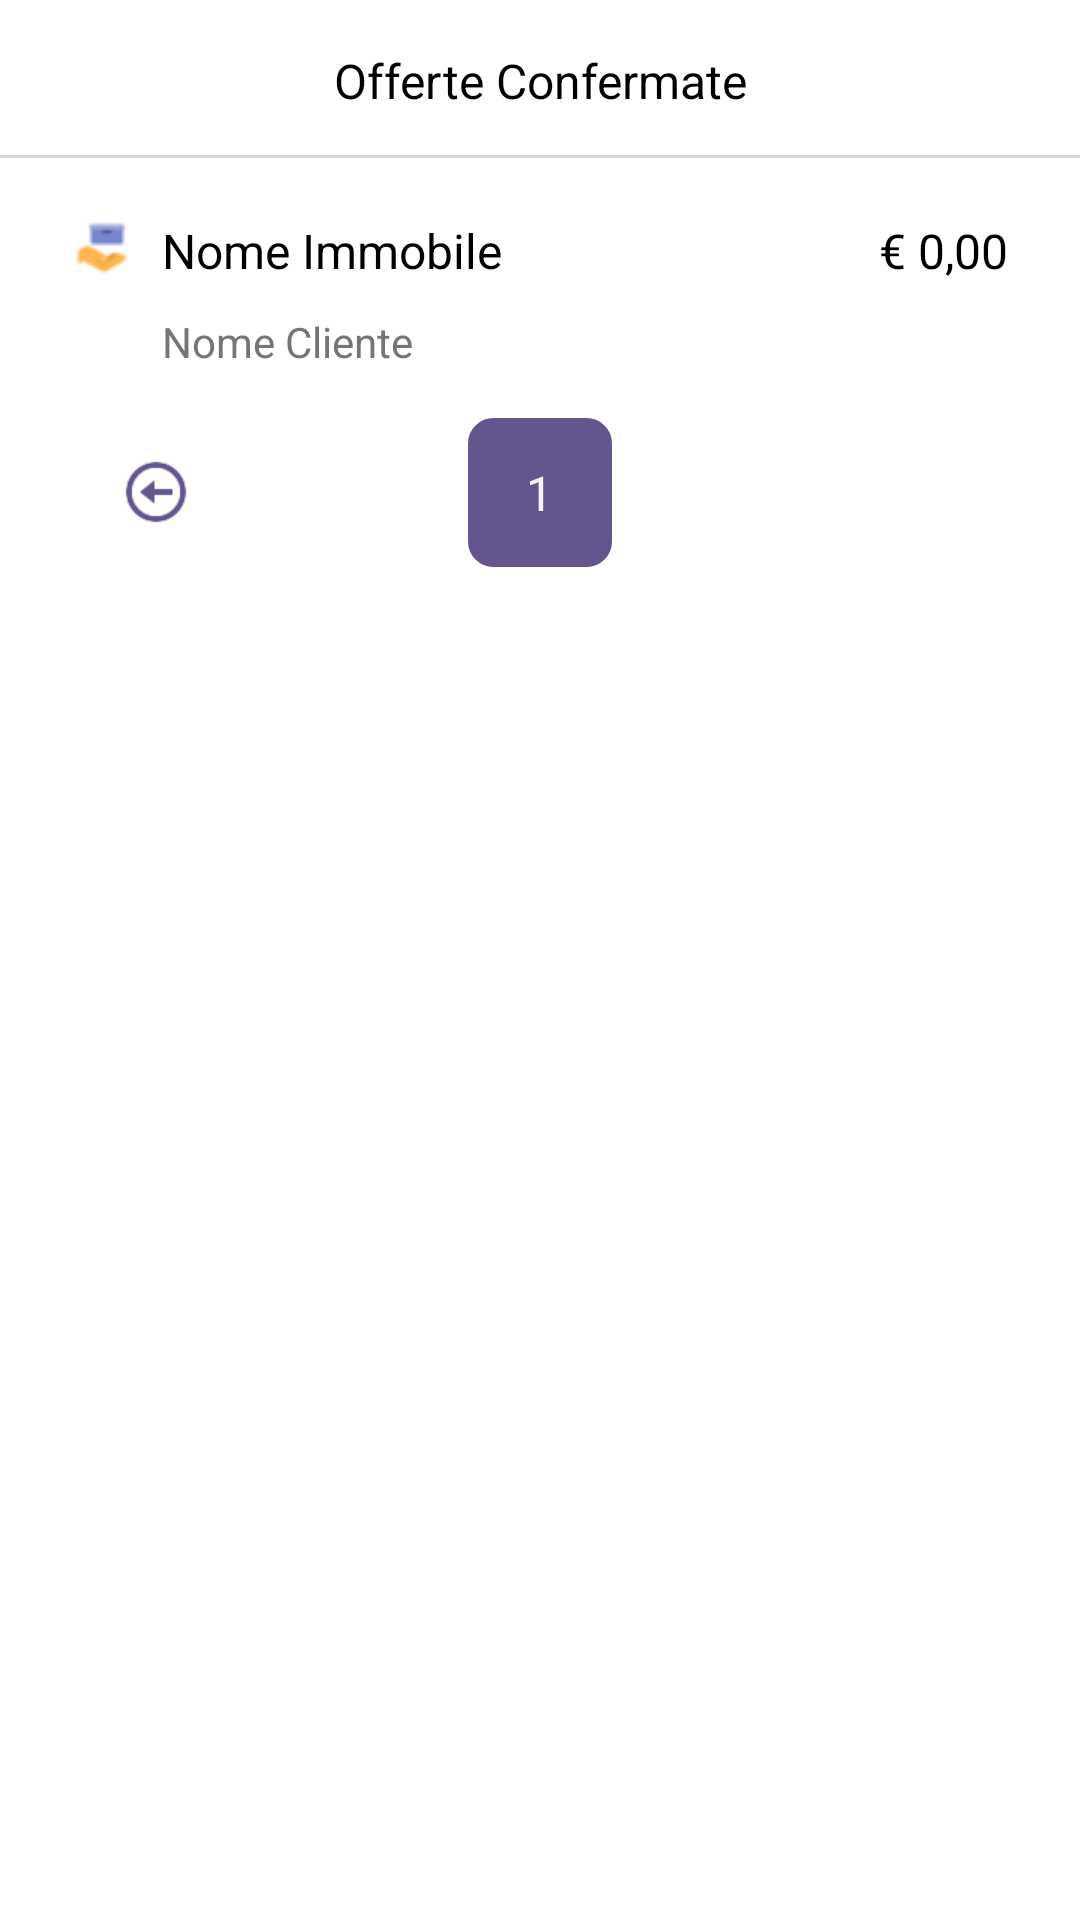

Produce the Android XML layout that renders to this screen, including the resource entries it uses.
<!-- AndroidManifest.xml: application theme Theme.DietiEstates25 -->
<!-- res/layout/activity_item_confirmed_offer.xml -->
<?xml version="1.0" encoding="utf-8"?>
<LinearLayout xmlns:android="http://schemas.android.com/apk/res/android"
        android:layout_width="match_parent"
        android:layout_height="wrap_content"
        android:background="@drawable/card1"
        android:paddingTop="16dp"
        android:paddingBottom="16dp"
        android:layout_marginBottom="24dp"
        android:layout_marginHorizontal="24dp"
        android:elevation="4dp"
        android:orientation="vertical">

    <TextView
            android:id="@+id/confirmed_offers_title"
            android:layout_width="match_parent"
            android:layout_height="wrap_content"
            android:gravity="center"
            android:text="Offerte Confermate"
            android:textColor="#000000"
            android:textSize="16sp"
            android:layout_marginBottom="14dp" />

    <View
            android:id="@+id/confirmed_offers_divider"
            android:layout_width="match_parent"
            android:layout_height="1dp"
            android:background="#D9D9D9"
            android:layout_marginBottom="20dp" />

    <LinearLayout
            android:id="@+id/confirmed_offer_item"
            android:layout_width="match_parent"
            android:layout_height="wrap_content"
            android:layout_marginBottom="16dp"
            android:layout_marginHorizontal="24dp"
            android:orientation="horizontal">

        <ImageView
                android:id="@+id/confirmed_offer_icon"
                android:layout_width="20dp"
                android:layout_height="20dp"
                android:layout_marginEnd="10dp"
                android:src="@drawable/offer"
                android:scaleType="fitXY" />

        <LinearLayout
                android:id="@+id/confirmed_offer_details"
                android:layout_width="0dp"
                android:layout_height="wrap_content"
                android:layout_weight="1"
                android:orientation="vertical">

            <TextView
                    android:id="@+id/confirmed_offer_property_name"
                    android:textColor="#000000"
                    android:textSize="16sp"
                    android:layout_marginBottom="10dp"
                    android:layout_height="wrap_content"
                    android:layout_width="wrap_content"
                    android:text="Nome Immobile" />

            <TextView
                    android:id="@+id/confirmed_offer_client_name"
                    android:textColor="#757575"
                    android:textSize="14sp"
                    android:layout_height="wrap_content"
                    android:layout_width="wrap_content"
                    android:text="Nome Cliente" />
        </LinearLayout>

        <LinearLayout
                android:id="@+id/confirmed_offer_container"
                android:layout_width="0dp"
                android:layout_height="match_parent"
                android:layout_weight="1"
                android:orientation="vertical" />

        <TextView
                android:id="@+id/confirmed_offer_amount"
                android:textColor="#000000"
                android:textSize="16sp"
                android:layout_height="wrap_content"
                android:layout_width="wrap_content"
                android:text="€ 0,00" />
    </LinearLayout>

    <include layout="@layout/activity_pagination" />
</LinearLayout>
<!-- res/layout/activity_pagination.xml (included above) -->
<?xml version="1.0" encoding="utf-8"?>
<LinearLayout xmlns:android="http://schemas.android.com/apk/res/android"
        android:layout_width="match_parent"
        android:layout_height="wrap_content"
        android:gravity="center_vertical"
        android:layout_marginHorizontal="40dp"
        android:orientation="horizontal">

    <ImageView
            android:id="@+id/previous_page_icon"
            android:layout_width="24dp"
            android:layout_height="24dp"
            android:clickable="true"
            android:focusable="true"
            android:src="@drawable/left_arrow"
            android:scaleType="fitXY" />

    <View
            android:layout_width="0dp"
            android:layout_height="0dp"
            android:layout_weight="1" />

    <LinearLayout
            android:id="@+id/current_page_container"
            android:layout_width="48dp"
            android:layout_height="wrap_content"
            android:gravity="center_horizontal"
            android:background="@drawable/button_style1"
            android:paddingVertical="14dp"
            android:clickable="true"
            android:focusable="true"
            android:orientation="vertical">

        <TextView
                android:id="@+id/current_page_text"
                android:textColor="#F5F5F5"
                android:textSize="16sp"
                android:layout_height="wrap_content"
                android:layout_width="wrap_content"
                android:text="1" />
    </LinearLayout>

    <View
            android:layout_width="0dp"
            android:layout_height="0dp"
            android:layout_weight="1" />

    <ImageView
            android:id="@+id/next_page_icon"
            android:layout_width="24dp"
            android:layout_height="24dp"
            android:clickable="true"
            android:focusable="true"
            android:src="@drawable/right_arrow"
            android:scaleType="fitXY" />
</LinearLayout>
<!-- resources referenced by this layout -->
<resources>
  <!-- drawable button_style1 (drawable) -->
  <?xml version="1.0" encoding="UTF-8"?>
  <shape
  	xmlns:android="http://schemas.android.com/apk/res/android">
  	<solid
  		android:color="#65558F"
  	/>
  	<stroke
  		android:color="#65558F"
  		android:width="1dp"
  	/>       
  	<corners
  		android:radius="8dp"
  	/>      
  </shape>
  <!-- drawable left_arrow: png bitmap (drawable, 2125 bytes) -->
  <!-- drawable offer: png bitmap (drawable, 922 bytes) -->
  <style name="Theme.DietiEstates25" parent="Theme.MaterialComponents.DayNight.DarkActionBar">
          
          <item name="colorPrimary">#65558F</item>
          <item name="colorPrimaryVariant">#65558F</item>
          <item name="colorOnPrimary">@color/white</item>
          
          <item name="colorSecondary">@color/teal_200</item>
          <item name="colorSecondaryVariant">@color/teal_700</item>
          <item name="colorOnSecondary">@color/black</item>
          
          <item name="android:statusBarColor">?attr/colorPrimaryVariant</item>
          
      </style>
  <!-- not gathered from this repository: default colours our renderer supplied (Android Studio template values) -->
  <color name="teal_200">#FF03DAC5</color>
  <color name="teal_700">#FF018786</color>
  <color name="black">#FF000000</color>
  <color name="white">#FFFFFFFF</color>
</resources>
